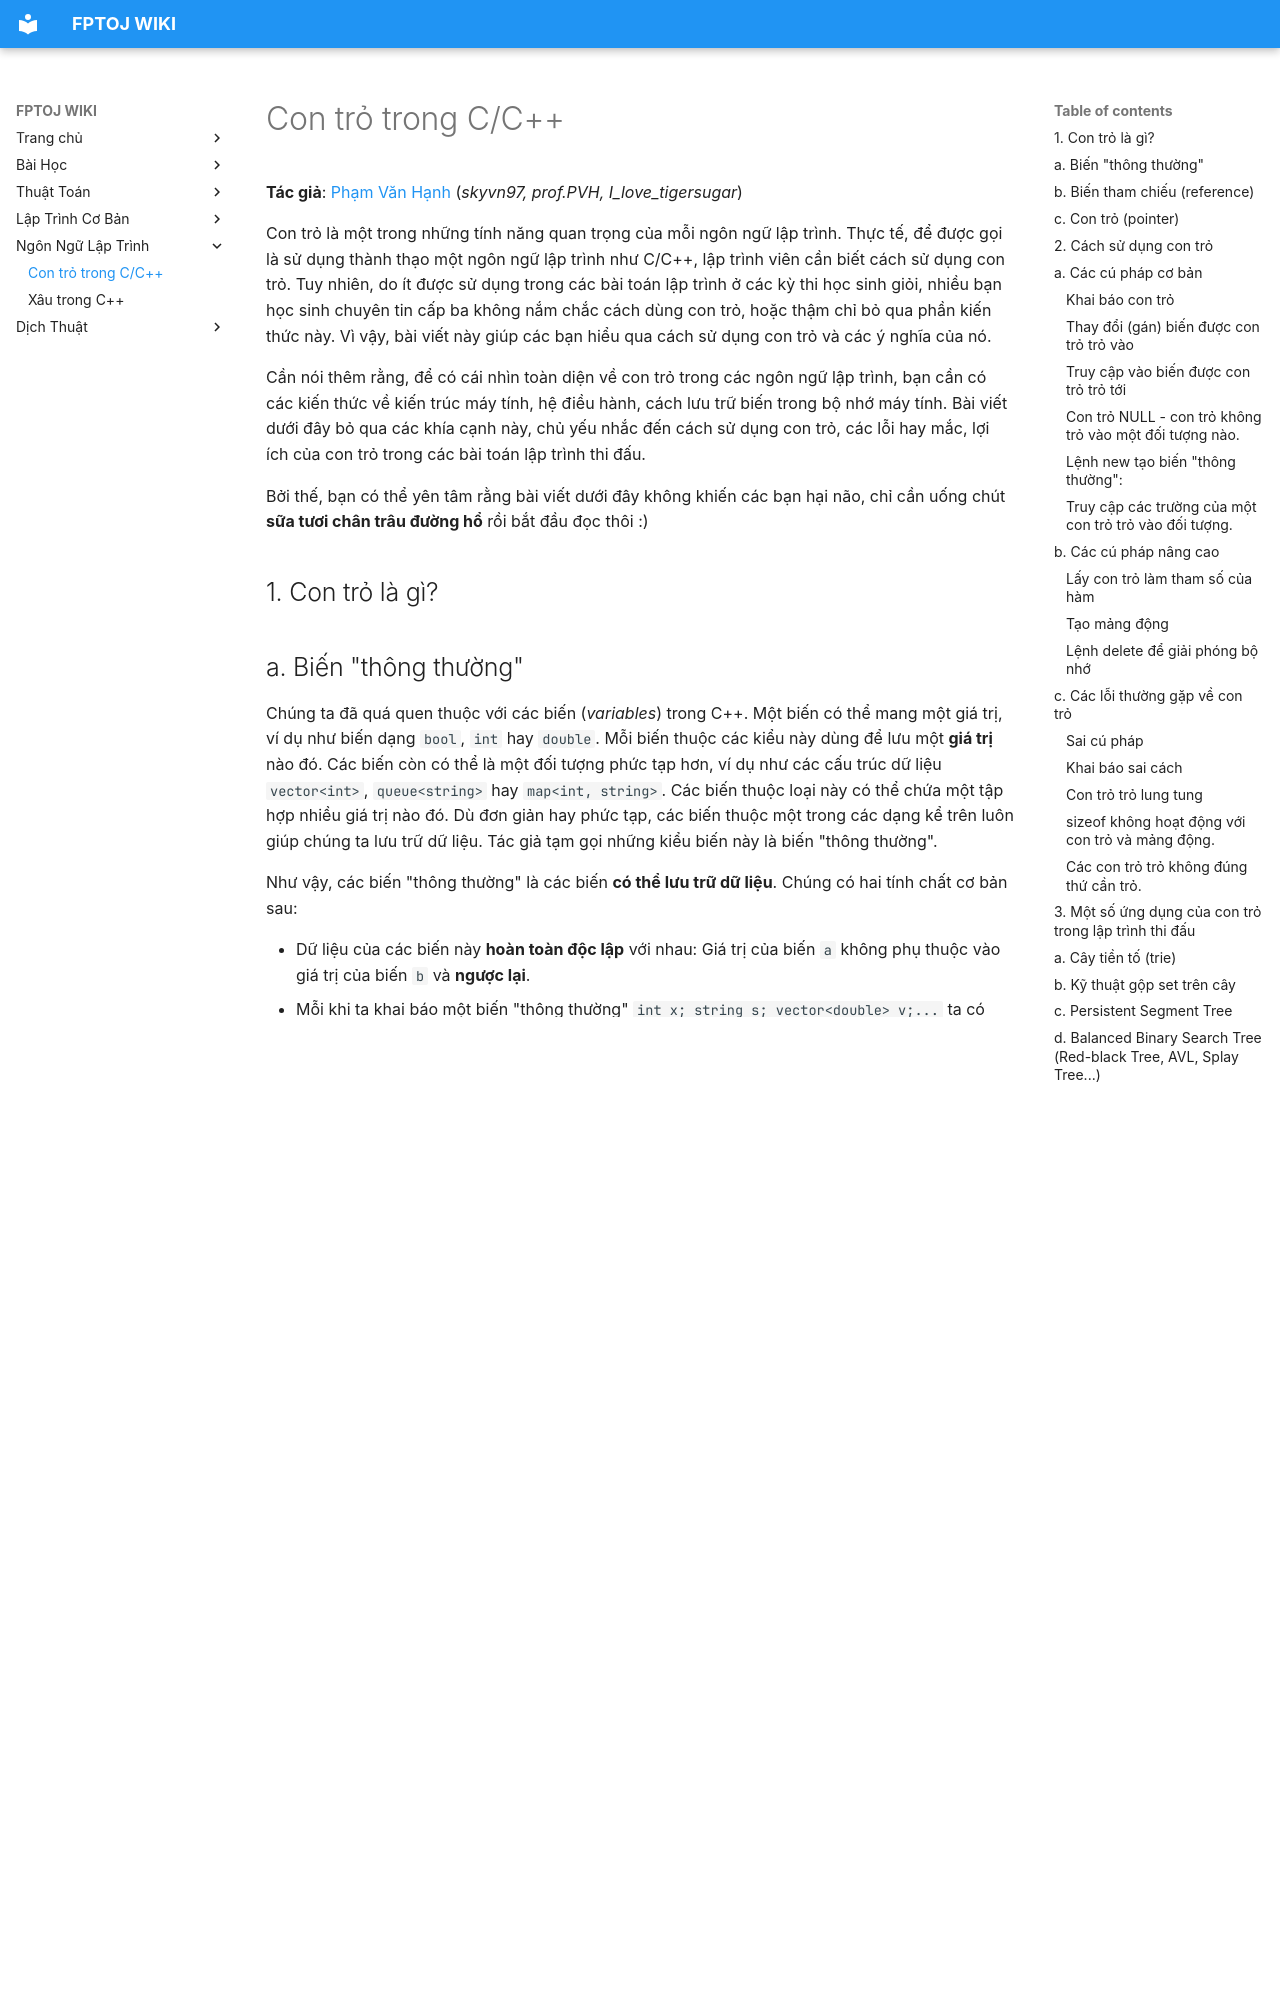

repository: FPTOJ-OJ/fptoj_wiki · page: languages/cpp/pointers/index.html · generator: mkdocs


**Tác giả**: [Phạm Văn Hạnh](https://github.com/skyvn97/resume/blob/master/PhamVanHanh.pdf) (*skyvn97, prof.PVH, I_love_tigersugar*)

Con trỏ là một trong những tính năng quan trọng của mỗi ngôn ngữ lập trình. Thực tế, để được gọi là sử dụng thành thạo một ngôn ngữ lập trình như C/C++, lập trình viên cần biết cách sử dụng con trỏ. Tuy nhiên, do ít được sử dụng trong các bài toán lập trình ở các kỳ thi học sinh giỏi, nhiều bạn học sinh chuyên tin cấp ba không nắm chắc cách dùng con trỏ, hoặc thậm chỉ bỏ qua phần kiến thức này. Vì vậy, bài viết này giúp các bạn hiểu qua cách sử dụng con trỏ và các ý nghĩa của nó.

Cần nói thêm rằng, để có cái nhìn toàn diện về con trỏ trong các ngôn ngữ lập trình, bạn cần có các kiến thức về kiến trúc máy tính, hệ điều hành, cách lưu trữ biến trong bộ nhớ máy tính. Bài viết dưới đây bỏ qua các khía cạnh này, chủ yếu nhắc đến cách sử dụng con trỏ, các lỗi hay mắc, lợi ích của con trỏ trong các bài toán lập trình thi đấu. 

Bởi thế, bạn có thể yên tâm rằng bài viết dưới đây không khiến các bạn hại não, chỉ cần uống chút **sữa tươi chân trâu đường hổ** rồi bắt đầu đọc thôi :)

## 1. Con trỏ là gì?
## a. Biến "thông thường"
Chúng ta đã quá quen thuộc với các biến (*variables*) trong C++. Một biến có thể mang một giá trị, ví dụ như biến dạng `bool`, `int` hay `double`. Mỗi biến thuộc các kiểu này dùng để lưu một **giá trị** nào đó. Các biến còn có thể là một đối tượng phức tạp hơn, ví dụ như các cấu trúc dữ liệu `vector<int>`, `queue<string>` hay `map<int, string>`. Các biến thuộc loại này có thể chứa một tập hợp nhiều giá trị nào đó. Dù đơn giản hay phức tạp, các biến thuộc một trong các dạng kể trên luôn giúp chúng ta lưu trữ dữ liệu. Tác giả tạm gọi những kiểu biến này là biến "thông thường".

Như vậy, các biến "thông thường" là các biến **có thể lưu trữ dữ liệu**. Chúng có hai tính chất cơ bản sau: 

- Dữ liệu của các biến này **hoàn toàn độc lập** với nhau: Giá trị của biến `a` không phụ thuộc vào giá trị của biến `b` và **ngược lại**. 
- Mỗi khi ta khai báo một biến "thông thường" `int x; string s; vector<double> v;...` ta có thêm một biến mới, và biến đó cho ta **thêm không gian lưu trữ dữ liệu**.
